Run: headless pygame with SDL's dummy video driver; simulated clock (each Clock.tick advances the game by its frame time, no real sleeping); random seed 0; keys injected as events and as key.get_pressed() state; no mouse input; restart key C tapped at the start of phases 3 and 4.
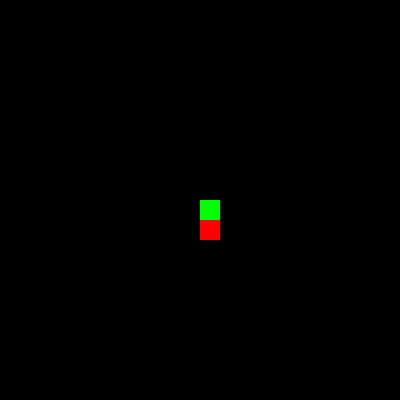
Frame 1 of 4 · flips 1–60 · no input
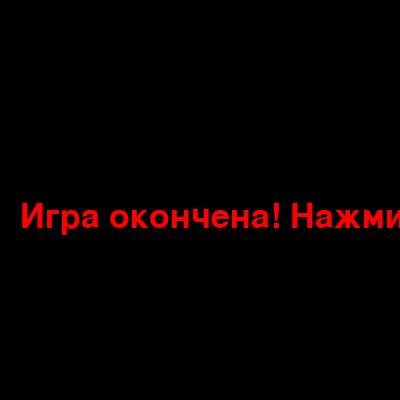
Frame 2 of 4 · flips 61–180 · tapped SPACE, RETURN · held RIGHT (→), D
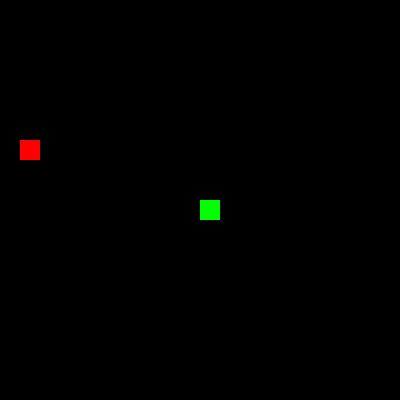
Frame 3 of 4 · flips 181–300 · tapped C · held DOWN (↓), S
Frame 4 of 4 · flips 301–420 · tapped C · held LEFT (←), A, UP (↑), W · screen same as frame 2, image omitted

The pygame program that drew these frames:

import pygame
import random

# Инициализация Pygame
pygame.init()

# Настройки экрана
screen_width = 400
screen_height = 400
block_size = 20
screen = pygame.display.set_mode((screen_width, screen_height))
pygame.display.set_caption("Змейка")

# Цвета
white = (255, 255, 255)
black = (0, 0, 0)
red = (255, 0, 0)
green = (0, 255, 0)

# Часы для контроля скорости
clock = pygame.time.Clock()

# Функция для отрисовки змейки
def draw_snake(snake_list):
    for x, y in snake_list:
        pygame.draw.rect(screen, green, [x, y, block_size, block_size])

# Основная функция игры
def game_loop():
    game_over = False
    game_exit = False

    # Начальная позиция змейки
    snake_x = screen_width // 2
    snake_y = screen_height // 2
    snake_dx = 0
    snake_dy = 0
    snake_list = []
    snake_length = 1

    # Позиция еды
    food_x = round(random.randrange(0, screen_width - block_size) / block_size) * block_size
    food_y = round(random.randrange(0, screen_height - block_size) / block_size) * block_size

    while not game_exit:
        while game_over:
            screen.fill(black)
            font = pygame.font.SysFont(None, 50)
            message = font.render("Игра окончена! Нажмите Q для выхода или C для повторной игры.", True, red)
            screen.blit(message, [20, screen_height // 2])
            pygame.display.update()

            # Обработка событий после проигрыша
            for event in pygame.event.get():
                if event.type == pygame.KEYDOWN:
                    if event.key == pygame.K_q:
                        game_exit = True
                        game_over = False
                    if event.key == pygame.K_c:
                        game_loop()

        # Обработка событий
        for event in pygame.event.get():
            if event.type == pygame.QUIT:
                game_exit = True
            if event.type == pygame.KEYDOWN:
                if event.key == pygame.K_LEFT and snake_dx == 0:
                    snake_dx = -block_size
                    snake_dy = 0
                elif event.key == pygame.K_RIGHT and snake_dx == 0:
                    snake_dx = block_size
                    snake_dy = 0
                elif event.key == pygame.K_UP and snake_dy == 0:
                    snake_dx = 0
                    snake_dy = -block_size
                elif event.key == pygame.K_DOWN and snake_dy == 0:
                    snake_dx = 0
                    snake_dy = block_size

        # Обновление позиции змейки
        snake_x += snake_dx
        snake_y += snake_dy

        # Проверка столкновения со стенами
        if snake_x >= screen_width or snake_x < 0 or snake_y >= screen_height or snake_y < 0:
            game_over = True

        # Проверка столкновения с собой
        snake_head = [snake_x, snake_y]
        snake_list.append(snake_head)
        if len(snake_list) > snake_length:
            del snake_list[0]

        for segment in snake_list[:-1]:
            if segment == snake_head:
                game_over = True

        # Проверка, съела ли змейка еду
        if snake_x == food_x and snake_y == food_y:
            food_x = round(random.randrange(0, screen_width - block_size) / block_size) * block_size
            food_y = round(random.randrange(0, screen_height - block_size) / block_size) * block_size
            snake_length += 1

        # Отрисовка
        screen.fill(black)
        pygame.draw.rect(screen, red, [food_x, food_y, block_size, block_size])
        draw_snake(snake_list)
        pygame.display.update()

        # Установка скорости игры
        clock.tick(10)

    pygame.quit()
    quit()

# Запуск игры
game_loop()
